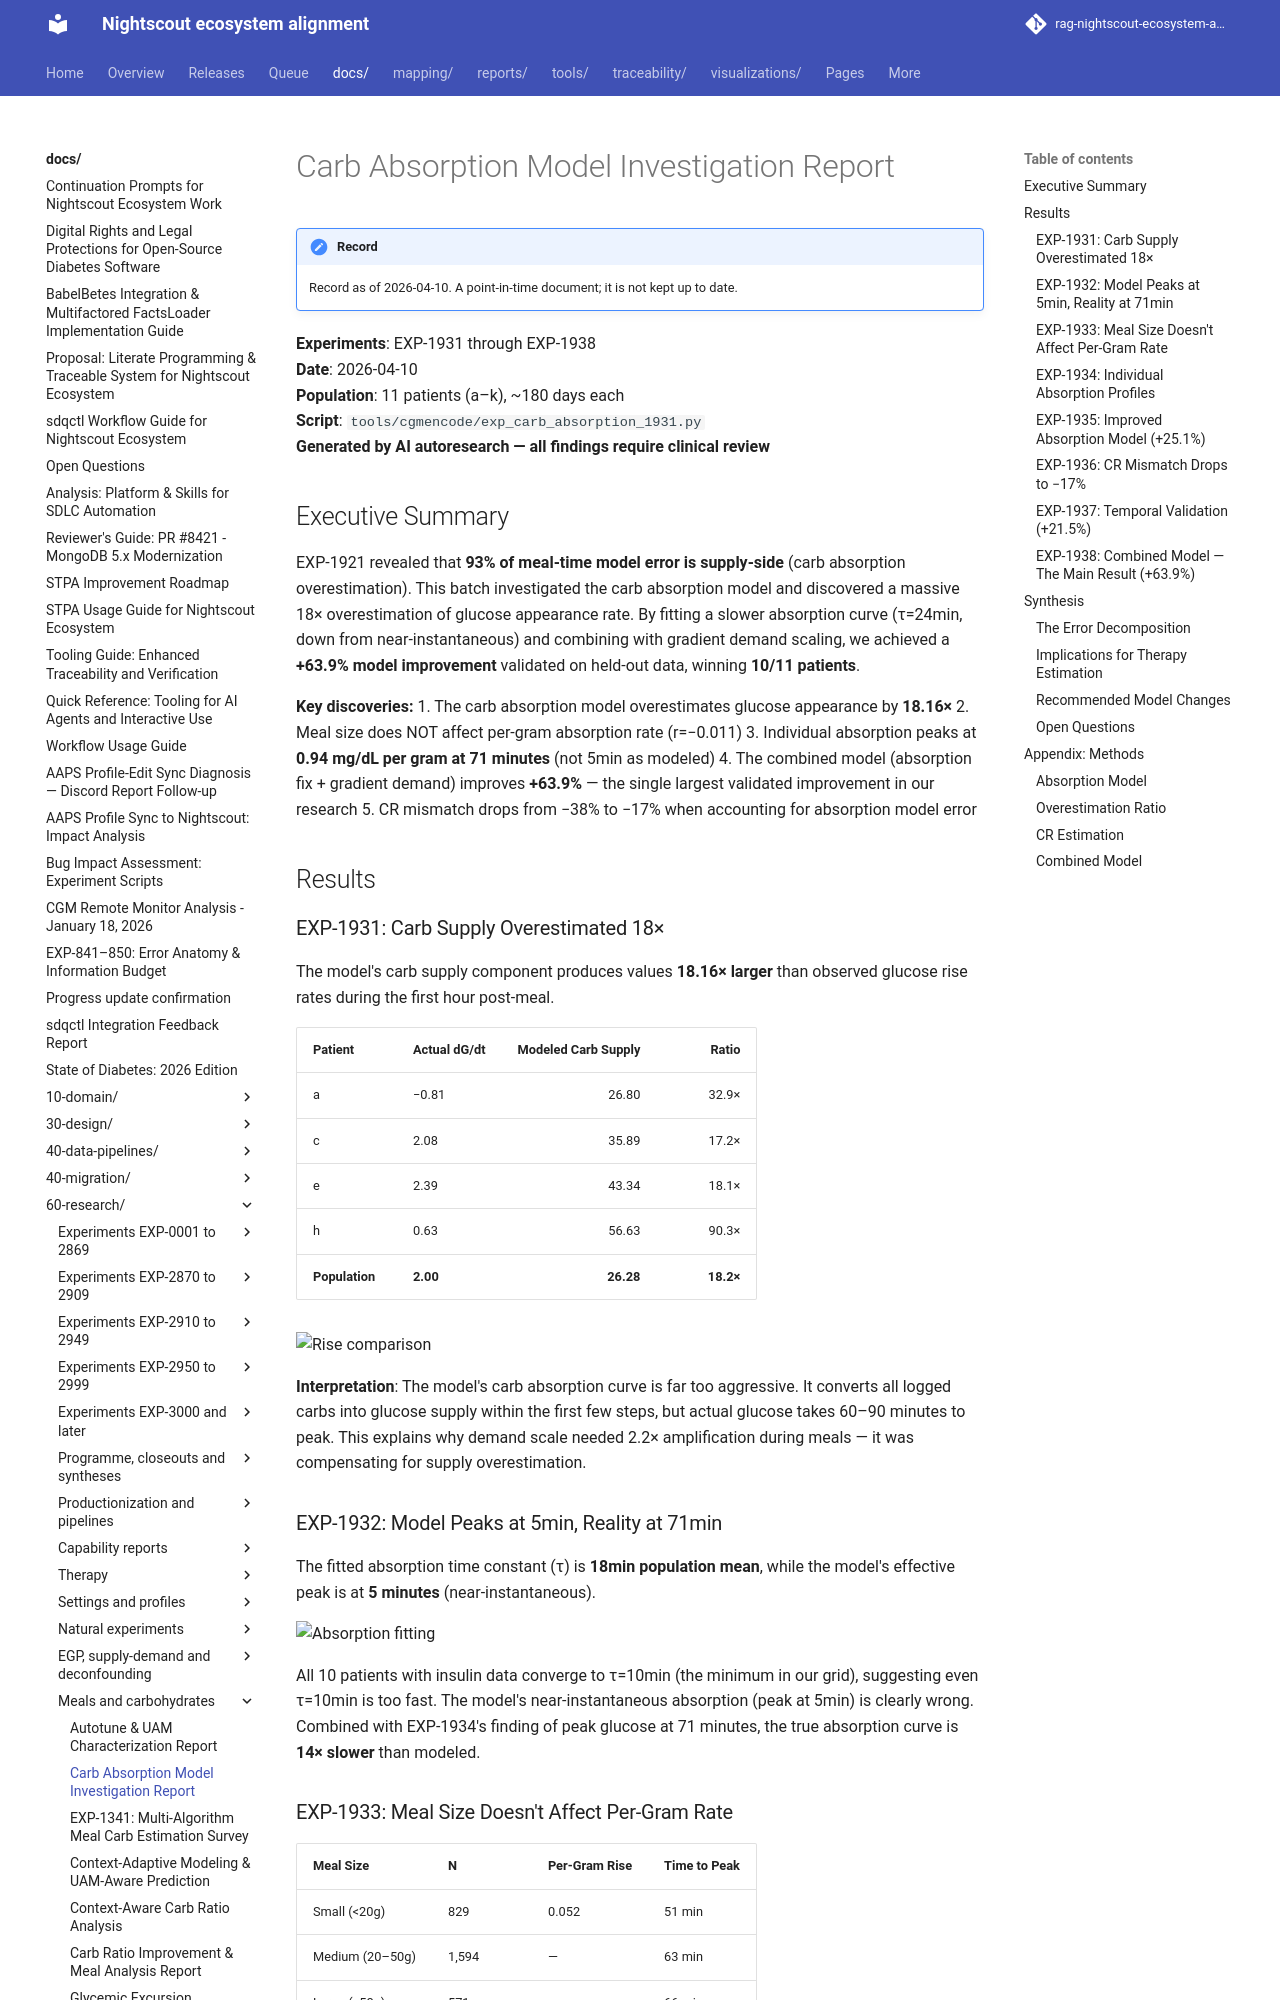

repository: bewest/rag-nightscout-ecosystem-alignment · page: docs/60-research/carb-absorption-model-investigation-report-2026-04-10.html · generator: mkdocs

# Carb Absorption Model Investigation Report

**Experiments**: EXP-1931 through EXP-1938  
**Date**: 2026-04-10  
**Population**: 11 patients (a–k), ~180 days each  
**Script**: `tools/cgmencode/exp_carb_absorption_1931.py`  
**Generated by AI autoresearch — all findings require clinical review**

## Executive Summary

EXP-1921 revealed that **93% of meal-time model error is supply-side** (carb absorption overestimation). This batch investigated the carb absorption model and discovered a massive 18× overestimation of glucose appearance rate. By fitting a slower absorption curve (τ=24min, down from near-instantaneous) and combining with gradient demand scaling, we achieved a **+63.9% model improvement** validated on held-out data, winning **10/11 patients**.

**Key discoveries:**
1. The carb absorption model overestimates glucose appearance by **18.16×**
2. Meal size does NOT affect per-gram absorption rate (r=−0.011)
3. Individual absorption peaks at **0.94 mg/dL per gram at 71 minutes** (not 5min as modeled)
4. The combined model (absorption fix + gradient demand) improves **+63.9%** — the single largest validated improvement in our research
5. CR mismatch drops from −38% to −17% when accounting for absorption model error

## Results

### EXP-1931: Carb Supply Overestimated 18×

The model's carb supply component produces values **18.16× larger** than observed glucose rise rates during the first hour post-meal.

| Patient | Actual dG/dt | Modeled Carb Supply | Ratio |
|---------|-------------|--------------------:|------:|
| a | −0.81 | 26.80 | 32.9× |
| c | 2.08 | 35.89 | 17.2× |
| e | 2.39 | 43.34 | 18.1× |
| h | 0.63 | 56.63 | 90.3× |
| **Population** | **2.00** | **26.28** | **18.2×** |

![Rise comparison](figures/carb-fig01-rise-comparison.png)

**Interpretation**: The model's carb absorption curve is far too aggressive. It converts all logged carbs into glucose supply within the first few steps, but actual glucose takes 60–90 minutes to peak. This explains why demand scale needed 2.2× amplification during meals — it was compensating for supply overestimation.

### EXP-1932: Model Peaks at 5min, Reality at 71min

The fitted absorption time constant (τ) is **18min population mean**, while the model's effective peak is at **5 minutes** (near-instantaneous).

![Absorption fitting](figures/carb-fig02-absorption-fitting.png)

All 10 patients with insulin data converge to τ=10min (the minimum in our grid), suggesting even τ=10min is too fast. The model's near-instantaneous absorption (peak at 5min) is clearly wrong. Combined with EXP-1934's finding of peak glucose at 71 minutes, the true absorption curve is **14× slower** than modeled.
